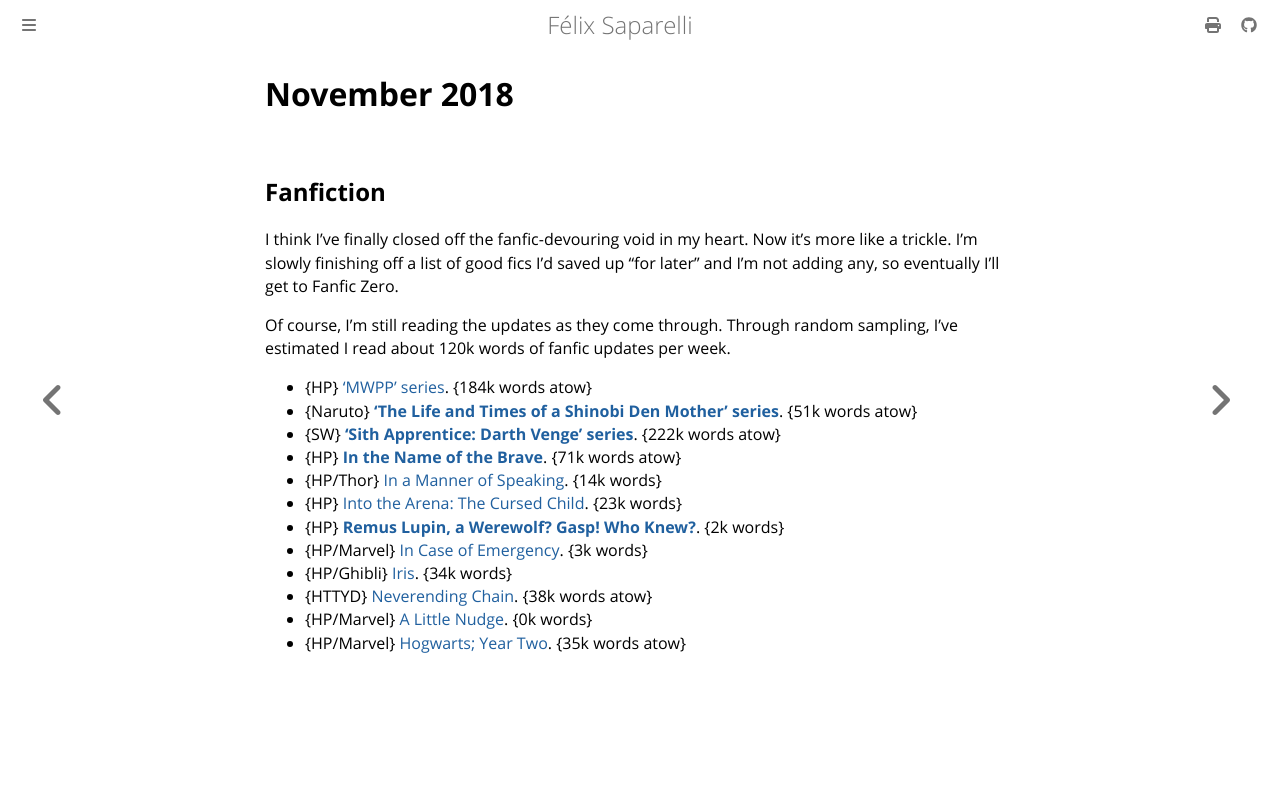

repository: passcod/blook · page: reading/2018/november.html · generator: mdbook

# November 2018

## Fanfiction

I think I've finally closed off the fanfic-devouring void in my heart. Now it's
more like a trickle. I'm slowly finishing off a list of good fics I'd saved up
"for later" and I'm not adding any, so eventually I'll get to Fanfic Zero.

Of course, I'm still reading the updates as they come through. Through random
sampling, I've estimated I read about 120k words of fanfic updates per week.

 - {HP} [‘MWPP’ series](https://archiveofourown.org/series/501220). {184k words atow}
 - {Naruto} **[‘The Life and Times of a Shinobi Den Mother’ series](https://archiveofourown.org/series/70083)**. {51k words atow}
 - {SW} **[‘Sith Apprentice: Darth Venge’ series](https://archiveofourown.org/series/400588)**. {222k words atow}
 - {HP} **[In the Name of the Brave](https://archiveofourown.org/works/15863055)**. {71k words atow}
 - {HP/Thor} [In a Manner of Speaking](https://archiveofourown.org/works/15295467). {14k words}
 - {HP} [Into the Arena: The Cursed Child](https://archiveofourown.org/works/15589665). {23k words}
 - {HP} **[Remus Lupin, a Werewolf? Gasp! Who Knew?](https://archiveofourown.org/works/15889737)**. {2k words}
 - {HP/Marvel} [In Case of Emergency](https://archiveofourown.org/works/16427102). {3k words}
 - {HP/Ghibli} [Iris](https://archiveofourown.org/works/6065023). {34k words}
 - {HTTYD} [Neverending Chain](https://archiveofourown.org/works/16325183). {38k words atow}
 - {HP/Marvel} [A Little Nudge](https://archiveofourown.org/works/16488404). {0k words}
 - {HP/Marvel} [Hogwarts; Year Two](https://archiveofourown.org/works/14659326). {35k words atow}
